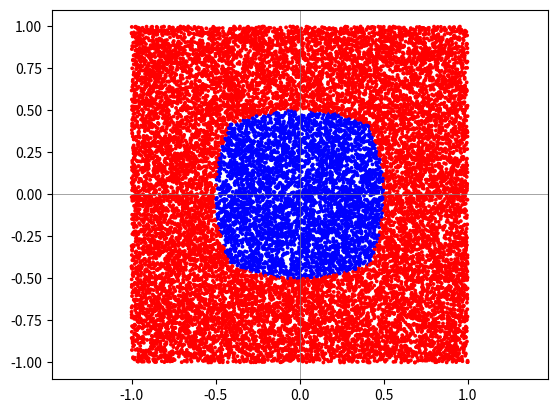

Generate this figure with matplotlib:
import matplotlib.pyplot as plt
import numpy as np

n=20000
x=np.random.uniform(-1,1,n)
y=np.random.uniform(-1,1,n)

def f(x,y):
    r=np.sqrt(x**2+y**2)
    d=min(1-np.abs(x), 1-abs(y))
    if r<=d:
        return 0 
    else:
        return 1

values = np.array([f(xi,yi) for xi, yi in zip(x,y)])
colors = np.where(values>0, 'red', 'blue')

p=sum(values)/n
print(p)

plt.scatter(x, y, c=colors, s=3)
plt.axhline(0, color='gray', linewidth=0.5)
plt.axvline(0, color='gray', linewidth=0.5)
plt.axis('equal')
plt.show()
